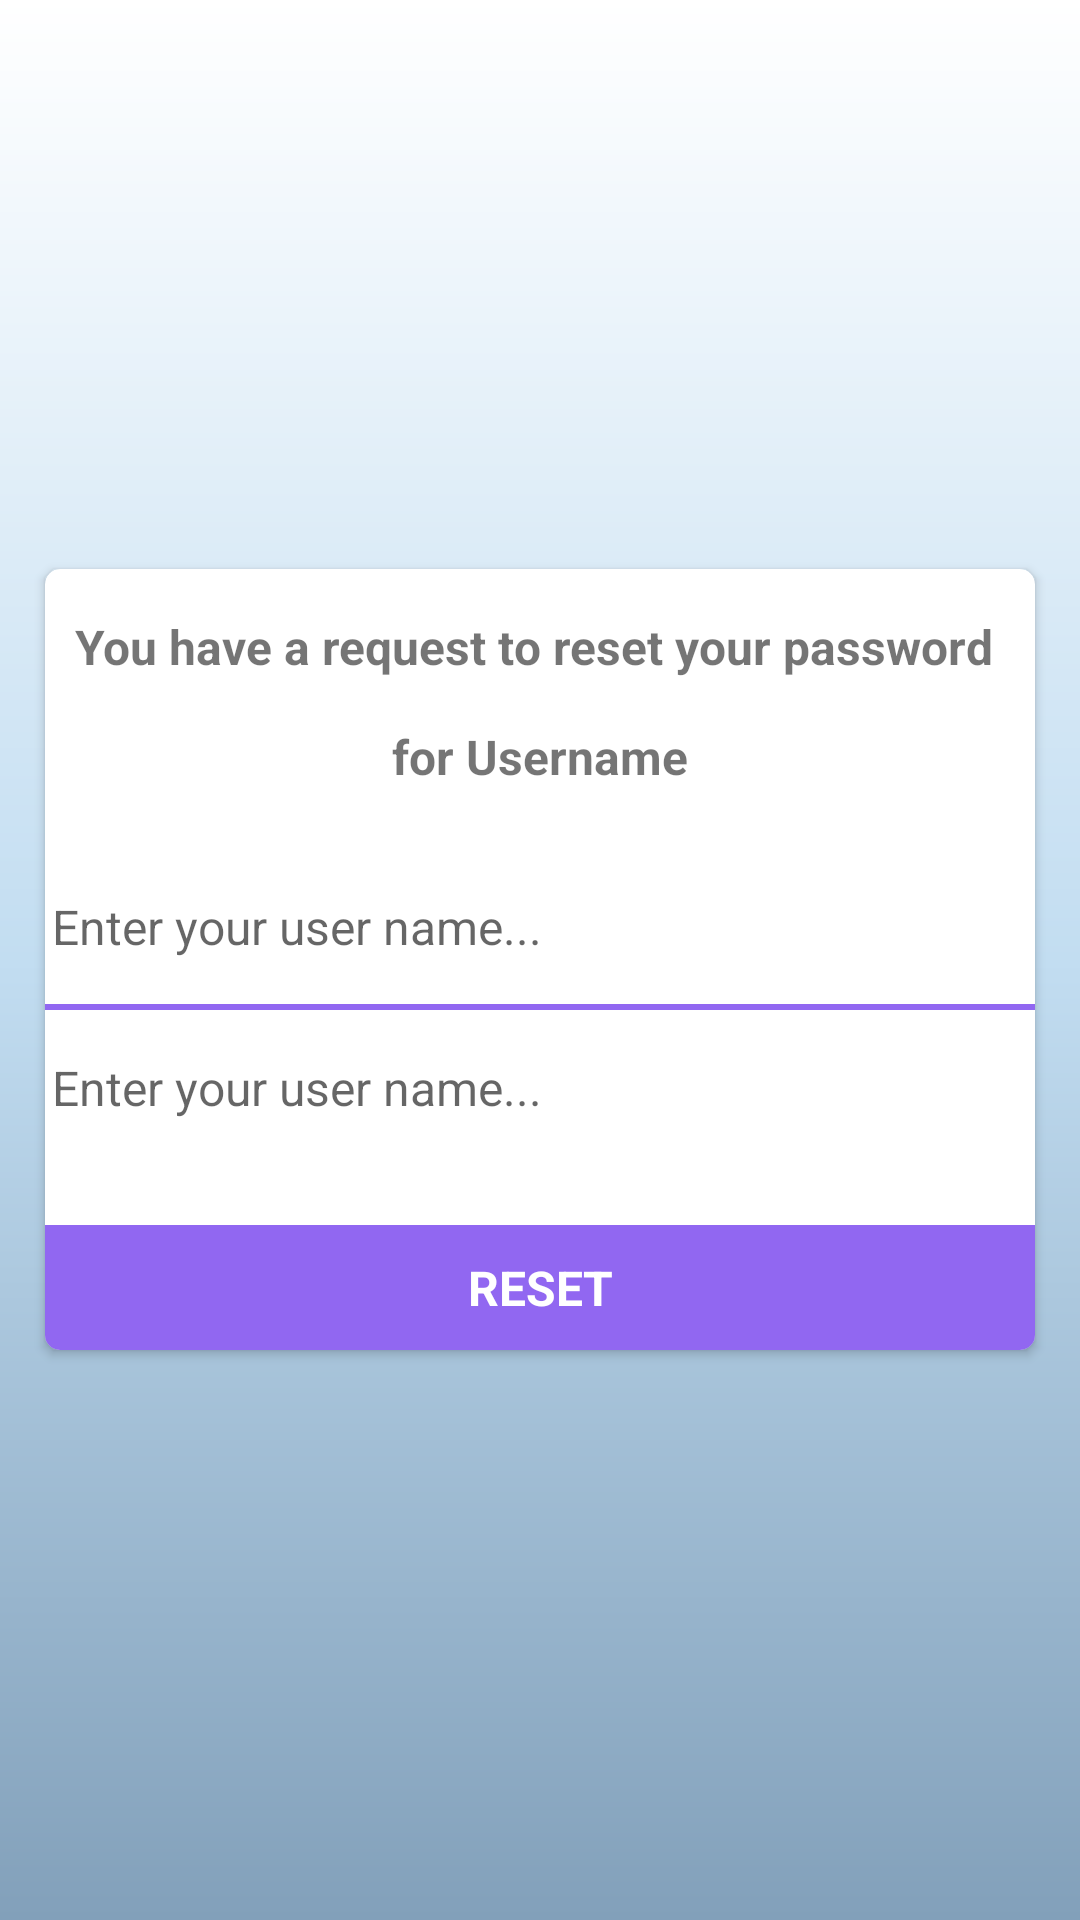

This screen was rendered from an Android layout file. Write that file and the resources it references.
<!-- AndroidManifest.xml: activity theme Theme.AppCompat.Light.NoActionBar -->
<!-- res/layout/activity_reset_password.xml -->
<?xml version="1.0" encoding="utf-8"?>
<RelativeLayout

    xmlns:android="http://schemas.android.com/apk/res/android"
    xmlns:app="http://schemas.android.com/apk/res-auto"
    xmlns:tools="http://schemas.android.com/tools"
    android:layout_width="match_parent"
    android:layout_height="match_parent"
    android:background="@drawable/app_bc_gradient"
    tools:context=".activity.ResetPasswordActivity">

    <android.support.v7.widget.CardView
        android:id="@+id/cardView"
        android:layout_width="match_parent"
        android:layout_height="wrap_content"
        android:layout_centerInParent="true"
        android:layout_margin="@dimen/dimen15"
        android:padding="@dimen/dimen5"
        app:cardCornerRadius="@dimen/dimen5"
        app:cardElevation="@dimen/dimen2">

        <LinearLayout
            android:layout_width="match_parent"
            android:layout_height="wrap_content"
            android:layout_centerInParent="true"
            android:orientation="vertical">

            <TextView
                android:id="@+id/reset_info1"
                android:layout_width="wrap_content"
                android:layout_height="wrap_content"
                android:layout_marginTop="@dimen/dimen15"
                android:layout_gravity="center"
                android:text="You have a request to reset your password "
                android:textSize="16sp"
                android:textStyle="bold" />

            <TextView
                android:id="@+id/reset_info2"
                android:layout_width="wrap_content"
                android:layout_height="wrap_content"
                android:layout_gravity="center"
                android:layout_marginTop="@dimen/dimen15"
                android:layout_marginBottom="@dimen/dimen35"
                android:text="for Username"
                android:textSize="16sp"
                android:textStyle="bold" />


            <EditText
                android:id="@+id/reset_userpass"
                android:layout_width="match_parent"
                android:layout_height="wrap_content"
                android:layout_gravity="center"
                android:layout_marginLeft="@dimen/dimen5"
                android:layout_marginRight="@dimen/dimen10"
                android:background="@null"
                android:hint="@string/lable_enter_user_name"
                android:inputType="textPassword"
                android:textSize="16sp" />

            <View
                android:layout_width="match_parent"
                android:layout_height="2dp"
                android:background="@color/colorPrimary"
                android:layout_marginTop="@dimen/dimen15"
                android:layout_marginBottom="@dimen/dimen15"/>


            <EditText
                android:id="@+id/reset_confirm_userpass"
                android:layout_width="match_parent"
                android:layout_height="wrap_content"
                android:layout_gravity="center"
                android:layout_marginLeft="@dimen/dimen5"
                android:layout_marginBottom="@dimen/dimen35"
                android:background="@null"
                android:layout_marginRight="@dimen/dimen10"
                android:hint="@string/lable_enter_user_name"
                android:inputType="textPassword"
                android:textSize="16sp" />

            <LinearLayout
                android:id="@+id/resetBTN"
                android:layout_width="match_parent"
                android:layout_height="wrap_content"
                android:layout_gravity="center"
                android:padding="@dimen/dimen5"
                android:gravity="center"
                android:background="@color/colorPrimary"
                android:orientation="horizontal">

                <TextView
                    android:id="@+id/reset_text"
                    android:layout_width="wrap_content"
                    android:layout_height="wrap_content"
                    android:layout_gravity="center"
                    android:background="@null"
                    android:gravity="center"
                    android:padding="@dimen/dimen5"
                    android:text="@string/lable_reset"
                    android:textColor="@color/white"
                    android:textAllCaps="true"
                    android:textSize="16sp"
                    android:textStyle="bold" />
            </LinearLayout>




        </LinearLayout>


    </android.support.v7.widget.CardView>

    <TextView
        android:id="@+id/reset_back"
        android:layout_width="@dimen/dimen35"
        android:layout_height="35dp"
        android:layout_gravity="center"
        android:layout_margin="@dimen/dimen10"
        android:textSize="16sp"
        android:padding="@dimen/dimen5"
        android:backgroundTint="@color/colorPrimary"
        android:background="@drawable/ic_arrow_back"
        android:textStyle="bold" />


</RelativeLayout>
<!-- resources referenced by this layout -->
<resources>
  <color name="colorPrimary">#9167F1</color>
  <dimen name="dimen10">10dp</dimen>
  <dimen name="dimen15">15dp</dimen>
  <dimen name="dimen2">2dp</dimen>
  <dimen name="dimen35">35dp</dimen>
  <dimen name="dimen5">5dp</dimen>
  <!-- drawable app_bc_gradient (drawable) -->
  <shape xmlns:android="http://schemas.android.com/apk/res/android"
      android:shape="rectangle">
      <gradient
          android:angle="270"
          android:centerColor="@color/app_grey_light"
          android:endColor="@color/app_grey"
          android:startColor="@color/white"
          android:type="linear"
          android:useLevel="false" />
  
  
  </shape>
  <string name="lable_enter_user_name">Enter your user name...</string>
  <string name="lable_reset">Reset</string>
  <color name="app_grey_light">#C2DDF1</color>
  <color name="app_grey">#82A0BA</color>
  <!-- not gathered from this repository: default colours our renderer supplied (Android Studio template values) -->
  <color name="white">#FFFFFFFF</color>
</resources>
